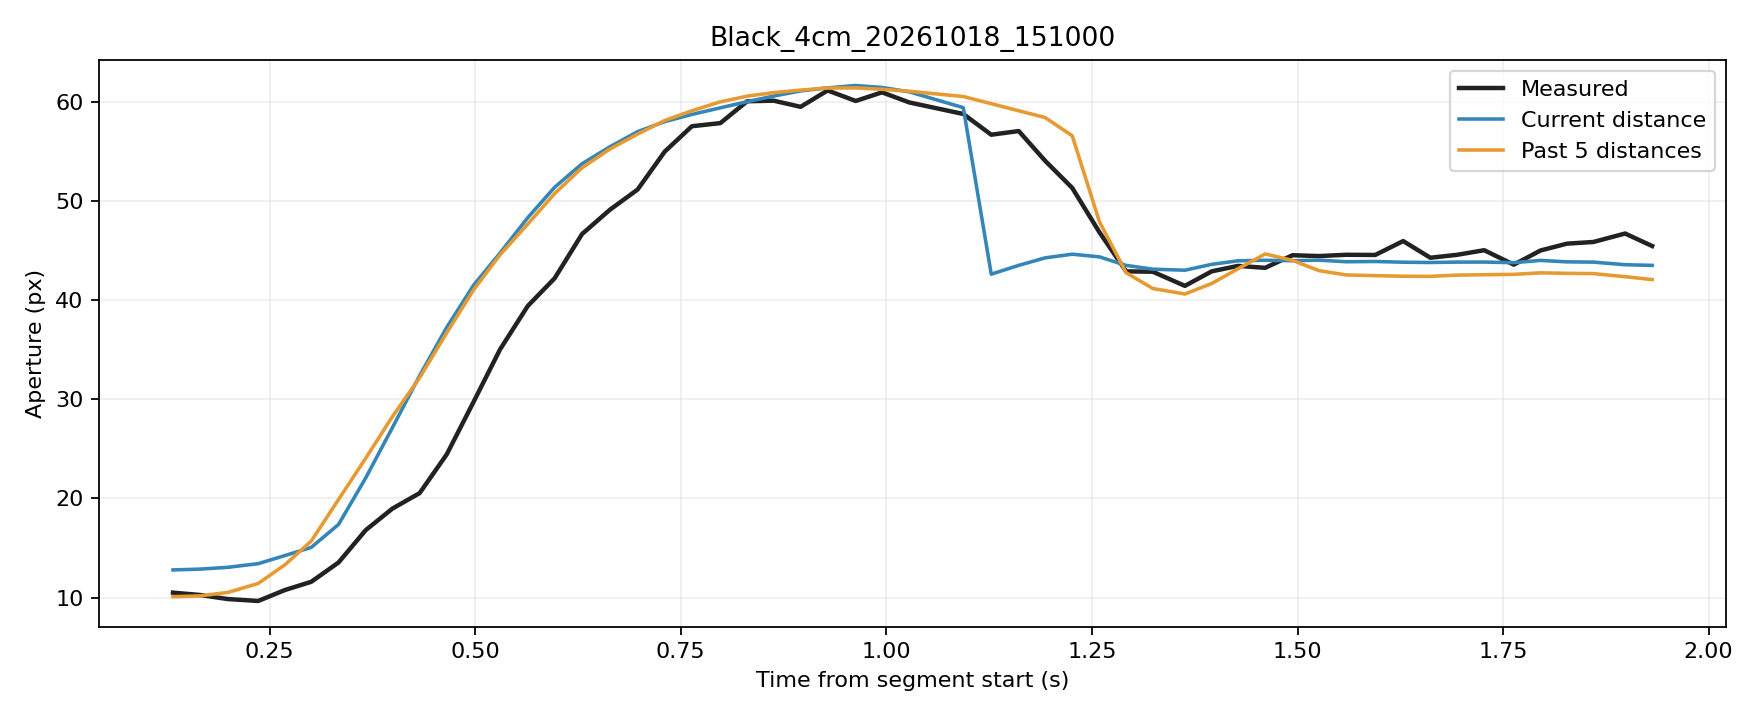

Data behind this chart, as committed beside it:
trial, source_frame, window_start_frame, window_duration_s, time_s, phase, distance_px, actual_aperture_px, predicted_current_px, predicted_window5_px
Black_4cm_20261018_151000, 5213, 5209, 0.1326, 0.1326, rest, 265.2, 10.49, 12.78, 10.08
Black_4cm_20261018_151000, 5214, 5210, 0.1327, 0.1656, rest, 264.7, 10.25, 12.86, 10.17
Black_4cm_20261018_151000, 5215, 5211, 0.1331, 0.1992, rest, 263.4, 9.847, 13.04, 10.51
Black_4cm_20261018_151000, 5216, 5212, 0.1365, 0.2362, rest, 260.9, 9.651, 13.41, 11.42
Black_4cm_20261018_151000, 5217, 5213, 0.1361, 0.2687, rest, 255.2, 10.75, 14.23, 13.3
Black_4cm_20261018_151000, 5218, 5214, 0.1351, 0.3007, rest, 249.2, 11.58, 15.05, 15.69
Black_4cm_20261018_151000, 5219, 5215, 0.1347, 0.3339, rest, 240.4, 13.53, 17.36, 19.88
Black_4cm_20261018_151000, 5220, 5216, 0.1307, 0.3669, rest, 231, 16.79, 22.05, 24.04
Black_4cm_20261018_151000, 5221, 5217, 0.1308, 0.3994, movement, 220.8, 18.96, 27.13, 28.24
Black_4cm_20261018_151000, 5222, 5218, 0.1318, 0.4325, movement, 210.2, 20.53, 32.37, 32.15
Black_4cm_20261018_151000, 5223, 5219, 0.1316, 0.4655, movement, 197.7, 24.44, 37.24, 36.69
Black_4cm_20261018_151000, 5224, 5220, 0.1314, 0.4983, movement, 185.4, 29.75, 41.5, 41.03
Black_4cm_20261018_151000, 5225, 5221, 0.1309, 0.5303, movement, 174.2, 35.02, 44.73, 44.56
Black_4cm_20261018_151000, 5226, 5222, 0.1315, 0.564, movement, 161.5, 39.39, 48.3, 47.65
Black_4cm_20261018_151000, 5227, 5223, 0.1312, 0.5967, movement, 149.4, 42.18, 51.36, 50.72
Black_4cm_20261018_151000, 5228, 5224, 0.1318, 0.6301, movement, 137.8, 46.65, 53.73, 53.33
Black_4cm_20261018_151000, 5229, 5225, 0.1337, 0.664, movement, 126.1, 49.1, 55.45, 55.22
Black_4cm_20261018_151000, 5230, 5226, 0.1335, 0.6976, movement, 114.6, 51.13, 56.97, 56.72
Black_4cm_20261018_151000, 5231, 5227, 0.1339, 0.7306, movement, 104, 54.96, 57.98, 58.09
Black_4cm_20261018_151000, 5232, 5228, 0.1335, 0.7636, movement, 93.92, 57.51, 58.7, 59.07
Black_4cm_20261018_151000, 5233, 5229, 0.1341, 0.7981, movement, 83.23, 57.83, 59.37, 59.97
Black_4cm_20261018_151000, 5234, 5230, 0.1332, 0.8308, movement, 73.36, 60.03, 59.98, 60.54
Black_4cm_20261018_151000, 5235, 5231, 0.1325, 0.863, movement, 64.28, 60.09, 60.55, 60.9
Black_4cm_20261018_151000, 5236, 5232, 0.1322, 0.8957, movement, 56.01, 59.47, 61.07, 61.15
Black_4cm_20261018_151000, 5237, 5233, 0.1305, 0.9286, movement, 48.2, 61.12, 61.38, 61.36
Black_4cm_20261018_151000, 5238, 5234, 0.132, 0.9628, movement, 40.17, 60.06, 61.62, 61.38
Black_4cm_20261018_151000, 5239, 5235, 0.1318, 0.9948, movement, 33.33, 60.93, 61.42, 61.24
Black_4cm_20261018_151000, 5240, 5236, 0.1321, 1.028, movement, 26.92, 59.91, 60.98, 61.04
Black_4cm_20261018_151000, 5241, 5237, 0.165, 1.094, movement, 19.52, 58.75, 59.38, 60.5
Black_4cm_20261018_151000, 5242, 5238, 0.1648, 1.128, movement, 9.424, 56.65, 42.6, 59.78
Black_4cm_20261018_151000, 5243, 5239, 0.1662, 1.161, movement, 5.655, 57.03, 43.49, 59.07
Black_4cm_20261018_151000, 5244, 5240, 0.1653, 1.193, movement, 2.837, 54.03, 44.24, 58.39
Black_4cm_20261018_151000, 5245, 5241, 0.1325, 1.226, movement, 1.45, 51.29, 44.61, 56.55
Black_4cm_20261018_151000, 5246, 5242, 0.1315, 1.259, hold, 2.452, 46.83, 44.34, 47.89
Black_4cm_20261018_151000, 5247, 5243, 0.1306, 1.292, hold, 5.665, 42.88, 43.48, 42.74
Black_4cm_20261018_151000, 5248, 5244, 0.131, 1.324, hold, 7.102, 42.84, 43.1, 41.15
Black_4cm_20261018_151000, 5249, 5245, 0.137, 1.363, hold, 7.493, 41.42, 43, 40.6
Black_4cm_20261018_151000, 5250, 5246, 0.1366, 1.396, hold, 5.277, 42.88, 43.59, 41.65
Black_4cm_20261018_151000, 5251, 5247, 0.136, 1.428, hold, 3.947, 43.43, 43.94, 43.14
Black_4cm_20261018_151000, 5252, 5248, 0.1366, 1.461, hold, 3.728, 43.24, 44, 44.64
Black_4cm_20261018_151000, 5253, 5249, 0.1309, 1.494, hold, 3.915, 44.51, 43.95, 43.99
Black_4cm_20261018_151000, 5254, 5250, 0.1303, 1.526, hold, 3.69, 44.42, 44.01, 42.96
Black_4cm_20261018_151000, 5255, 5251, 0.1313, 1.559, hold, 4.293, 44.55, 43.85, 42.52
Black_4cm_20261018_151000, 5256, 5252, 0.1338, 1.594, hold, 4.196, 44.53, 43.88, 42.45
Black_4cm_20261018_151000, 5257, 5253, 0.1346, 1.629, hold, 4.472, 45.93, 43.8, 42.39
Black_4cm_20261018_151000, 5258, 5254, 0.1356, 1.662, hold, 4.579, 44.25, 43.77, 42.37
Black_4cm_20261018_151000, 5259, 5255, 0.1351, 1.694, hold, 4.434, 44.55, 43.81, 42.5
Black_4cm_20261018_151000, 5260, 5256, 0.1325, 1.727, hold, 4.412, 45.01, 43.82, 42.54
Black_4cm_20261018_151000, 5261, 5257, 0.1345, 1.763, hold, 4.647, 43.55, 43.76, 42.58
Black_4cm_20261018_151000, 5262, 5258, 0.134, 1.796, hold, 3.791, 44.99, 43.98, 42.73
Black_4cm_20261018_151000, 5263, 5259, 0.1335, 1.828, hold, 4.341, 45.67, 43.84, 42.68
Black_4cm_20261018_151000, 5264, 5260, 0.1328, 1.86, hold, 4.43, 45.84, 43.81, 42.65
Black_4cm_20261018_151000, 5265, 5261, 0.1353, 1.898, hold, 5.418, 46.7, 43.55, 42.34
Black_4cm_20261018_151000, 5266, 5262, 0.1357, 1.931, hold, 5.669, 45.43, 43.48, 42.05
